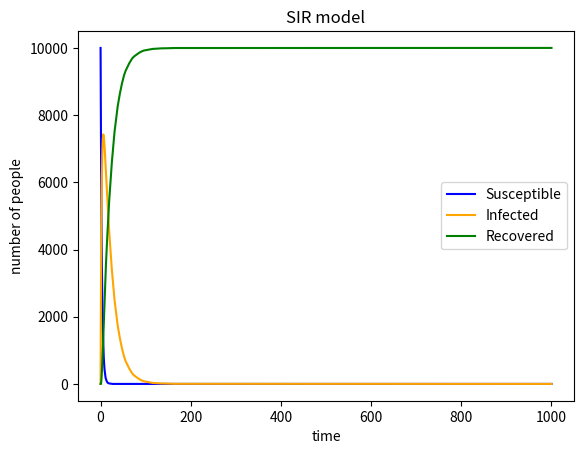

This figure's Python source:
#import neccessary libraries
import numpy as np
import matplotlib.pyplot as plt

P = 10000 #population
I = 1 #infected
S = P - I #susceptible
R = 0 #recovered
beta = 0.3 #infection probability
gamma = 0.05 # recovery probability

time = list(range(0, 1001)) # or: time = list(range(1001))
import array
arr_I = array.array('i', [I])  # 'i' specifies integer type
arr_S = array.array('i', [S])
arr_R = array.array('i', [R])

for n in range (1,1001):
    #pick susceptible individuals in susceptible people at random (in probability of beta) to become infected
    I_add = 0
    for i in range (0,S):
        a=np.random.choice ([0, 1],p=[1-beta, beta]) # choose number from range(2) (i.e. 0 or 1) once, with a probability of (1-beta) of choosing 0 and a probability of beta of choosing 1
        if a == 1:
            I_add += 1
    #pick infected individuals in infected people at random (in probability of gamma) to become recovered
    I_minus = 0
    for i in range (0,I):
        b=np.random.choice ([0, 1],p=[1-gamma, gamma])
        if b == 1:
            I_minus += 1
            R += 1
    I = I + I_add - I_minus
    S = P-R-I
    # Add elements for plot
    arr_S.append(S) 
    arr_I.append(I)
    arr_R.append(R)

#plot the result
plt.plot(time, arr_S, label="Susceptible", color="blue") #Susceptible in blue
plt.plot(time, arr_I, label="Infected", color="orange") #Infected in orange
plt.plot(time, arr_R, label="Recovered", color="green") #Recovered in green
plt.xlabel("time")
plt.ylabel("number of people")
plt.title("SIR model")
plt.legend() #add legend
plt.show()

#save the plot as a file
plt.figure(figsize =(6,4),dpi=150) # set your plots as a file with this dimensions and resolution
plt.savefig("SIR.png")
# !!!Note that Python is not necessarily saving images in the same directory that your python scripts are in.
# !!!You can get around it by specifying the full le path as <filename>